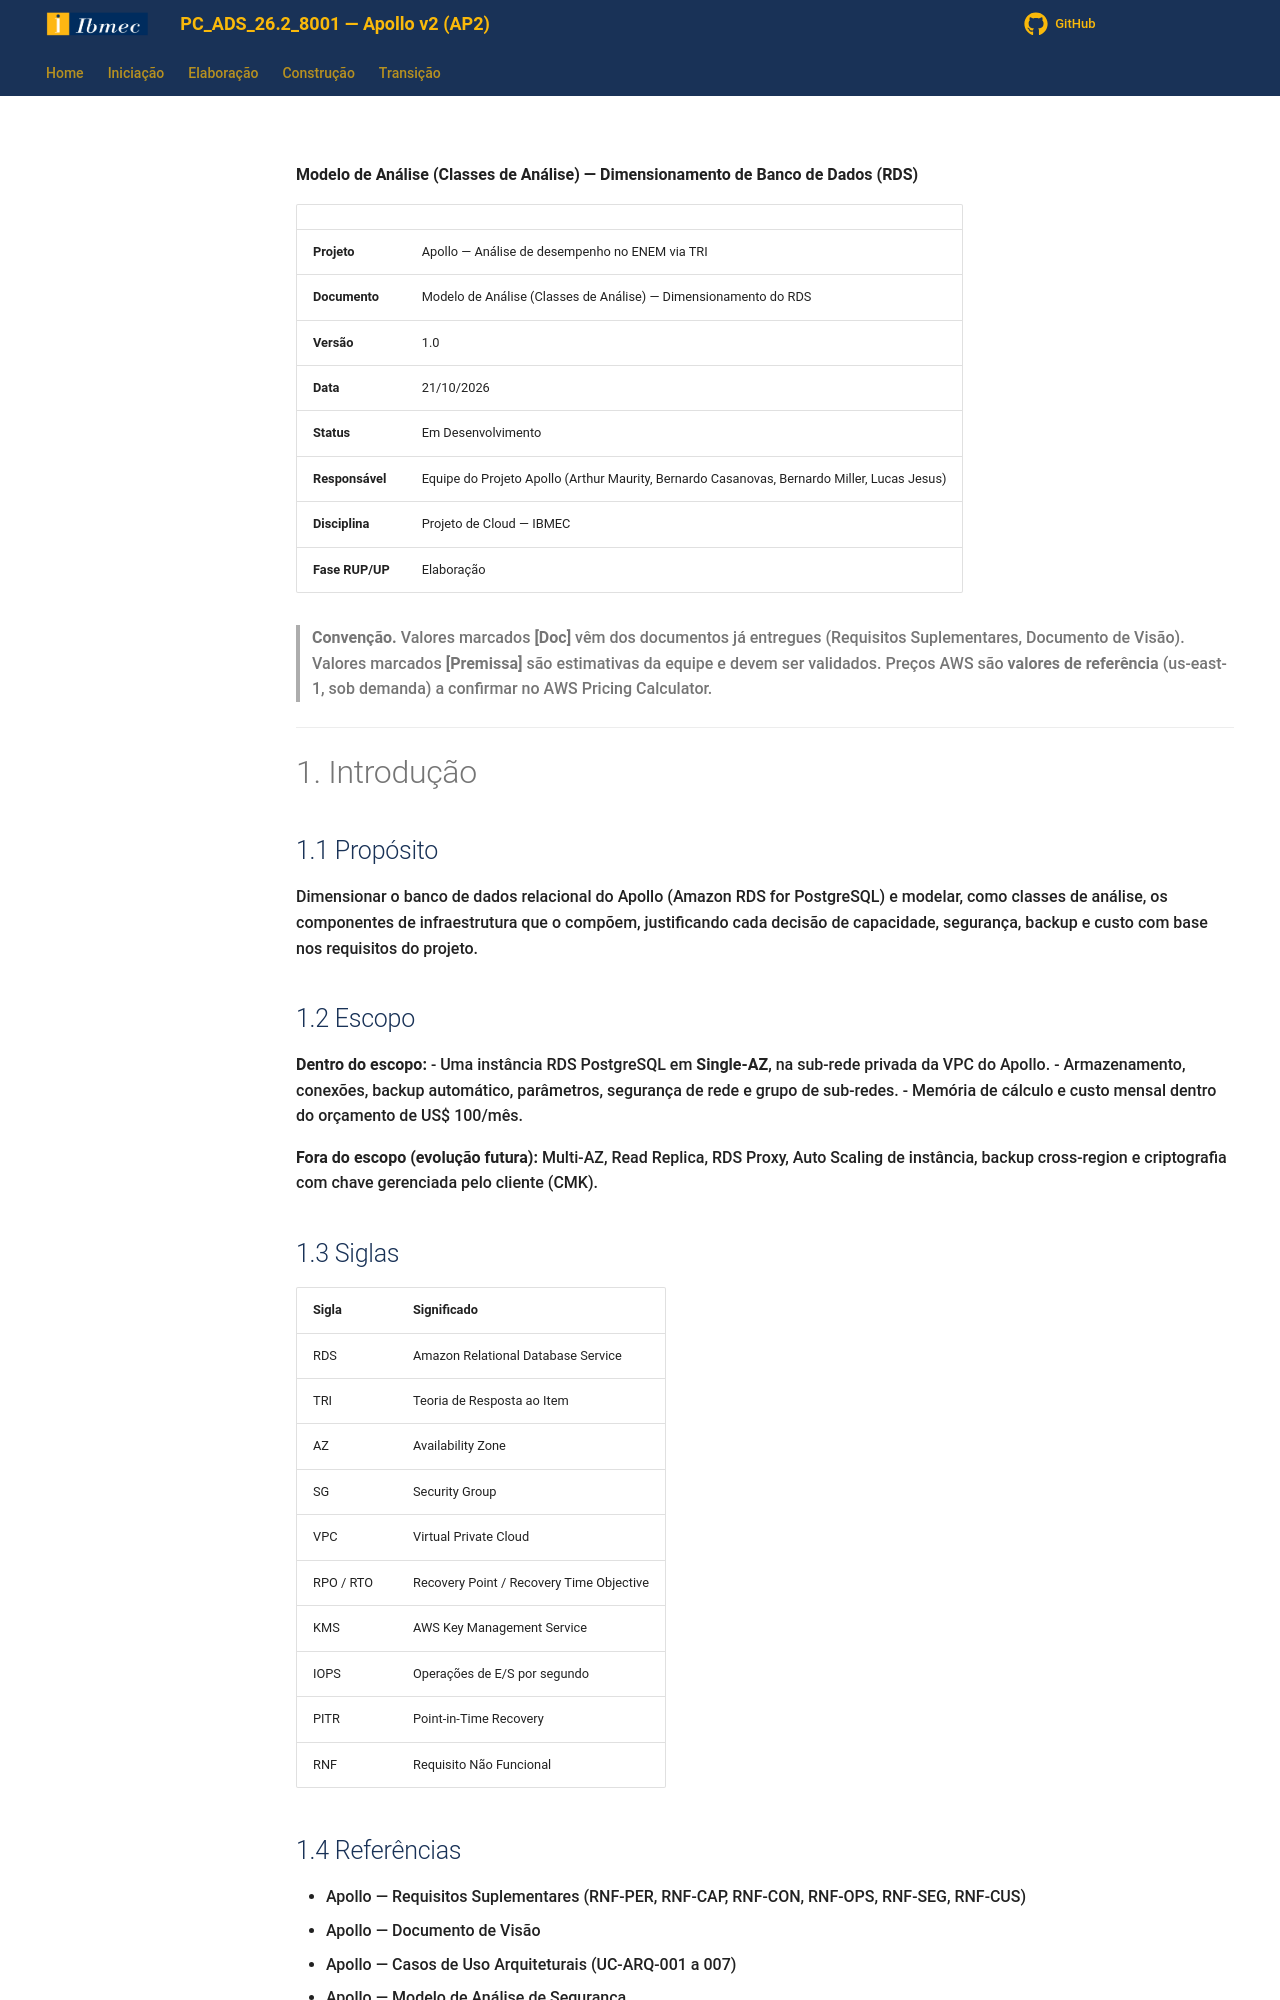

repository: Projetos-de-Extensao/PC_ADS_26.2_8001_III · page: Elaboracao/modelo_analise_classes_rds/index.html · generator: mkdocs

**Modelo de Análise (Classes de Análise) — Dimensionamento de Banco de Dados (RDS)**

| | |
|---|---|
| **Projeto** | Apollo — Análise de desempenho no ENEM via TRI |
| **Documento** | Modelo de Análise (Classes de Análise) — Dimensionamento do RDS |
| **Versão** | 1.0 |
| **Data** | 21/10/2026 |
| **Status** | Em Desenvolvimento |
| **Responsável** | Equipe do Projeto Apollo (Arthur Maurity, Bernardo Casanovas, Bernardo Miller, Lucas Jesus) |
| **Disciplina** | Projeto de Cloud — IBMEC |
| **Fase RUP/UP** | Elaboração |

> **Convenção.** Valores marcados **[Doc]** vêm dos documentos já entregues (Requisitos Suplementares, Documento de Visão). Valores marcados **[Premissa]** são estimativas da equipe e devem ser validados. Preços AWS são **valores de referência** (us-east-1, sob demanda) a confirmar no AWS Pricing Calculator.

---

# 1. Introdução

## 1.1 Propósito

Dimensionar o banco de dados relacional do Apollo (Amazon RDS for PostgreSQL) e modelar, como classes de análise, os componentes de infraestrutura que o compõem, justificando cada decisão de capacidade, segurança, backup e custo com base nos requisitos do projeto.

## 1.2 Escopo

**Dentro do escopo:**
- Uma instância RDS PostgreSQL em **Single-AZ**, na sub-rede privada da VPC do Apollo.
- Armazenamento, conexões, backup automático, parâmetros, segurança de rede e grupo de sub-redes.
- Memória de cálculo e custo mensal dentro do orçamento de US$ 100/mês.

**Fora do escopo (evolução futura):** Multi-AZ, Read Replica, RDS Proxy, Auto Scaling de instância, backup cross-region e criptografia com chave gerenciada pelo cliente (CMK).

## 1.3 Siglas

| Sigla | Significado |
|---|---|
| RDS | Amazon Relational Database Service |
| TRI | Teoria de Resposta ao Item |
| AZ | Availability Zone |
| SG | Security Group |
| VPC | Virtual Private Cloud |
| RPO / RTO | Recovery Point / Recovery Time Objective |
| KMS | AWS Key Management Service |
| IOPS | Operações de E/S por segundo |
| PITR | Point-in-Time Recovery |
| RNF | Requisito Não Funcional |

## 1.4 Referências

- Apollo — Requisitos Suplementares (RNF-PER, RNF-CAP, RNF-CON, RNF-OPS, RNF-SEG, RNF-CUS)
- Apollo — Documento de Visão
- Apollo — Casos de Uso Arquiteturais (UC-ARQ-001 a 007)
- Apollo — Modelo de Análise de Segurança
- Apollo — Diagrama de Classes (domínio) e Diagrama de Sequência (UC01)
- AWS — Documentação do Amazon RDS for PostgreSQL e página de preços

---

# 2. Visão Geral do Dimensionamento
